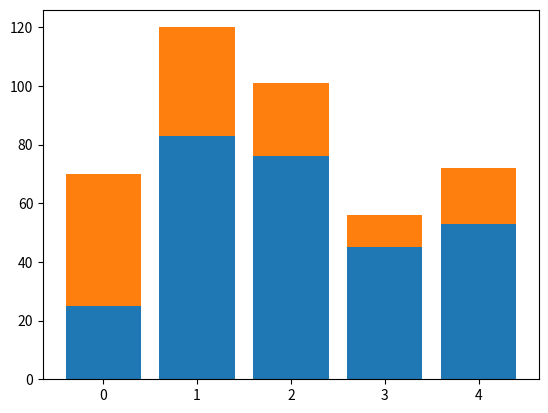

Generate this figure with matplotlib:
# bar_stack_charts.py

# impor the required package
import matplotlib.pyplot as plt

# created two dummy data lists
data_1 = [25,83, 76, 45, 53]
data_2 = [45, 37, 25, 11, 19]

# pass dummy lists into the bar () method and also mentioned which data
# will be in bottom with the bottom parameter
plt.bar(range(len(data_1)), data_1)
plt.bar(range(len(data_2)), data_2, bottom=data_1)

# finally display the bar stack graph
plt.show()